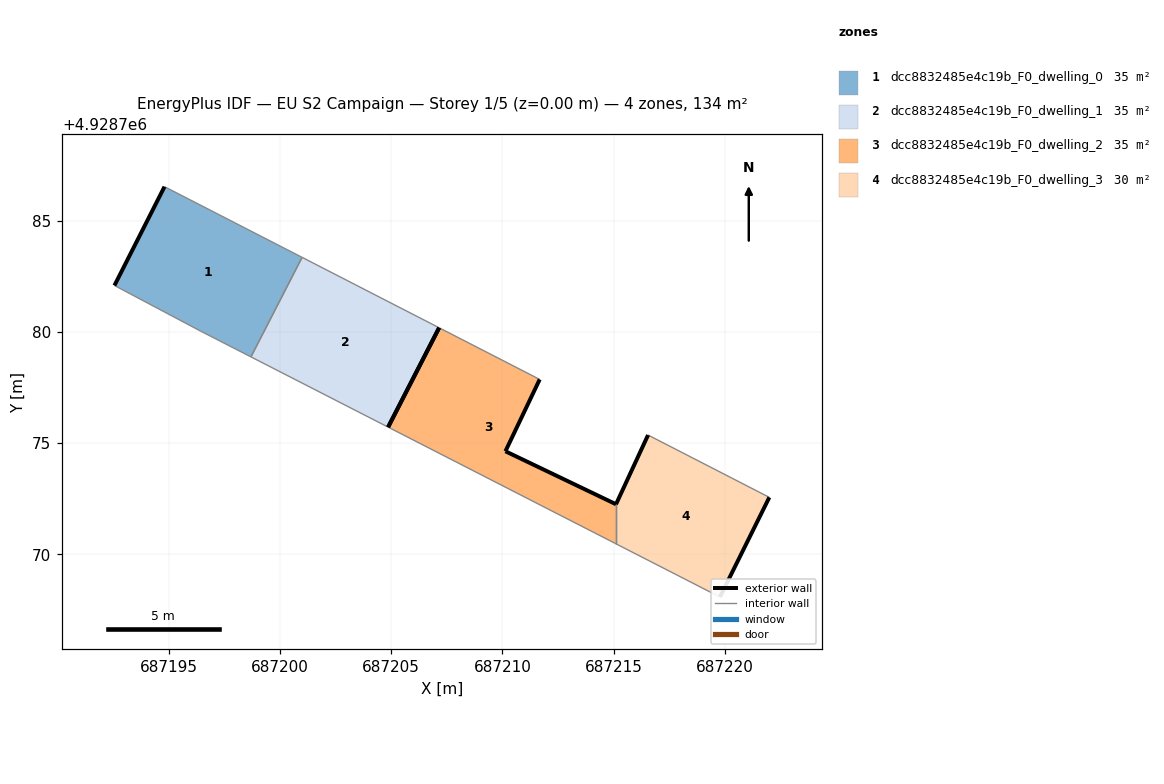
=== STOREY PLAN SPEC (per zone: floor XY polygon, exterior-wall plan segments, windows/doors) ===
zone 1: dcc8832485e4c19b_F0_dwelling_0  (34.8 m²)
  floor: (687198.70, 4928778.87) (687201.00, 4928783.34) (687194.81, 4928786.52) (687192.56, 4928782.08) (687196.47, 4928780.01)
  exterior wall: (687192.56, 4928782.08) – (687194.81, 4928786.52)  [5.0 m]
  interior walls: 4
zone 2: dcc8832485e4c19b_F0_dwelling_1  (34.8 m²)
  floor: (687204.86, 4928775.72) (687207.15, 4928780.18) (687201.00, 4928783.34) (687198.70, 4928778.87)
  exterior wall: (687207.15, 4928780.18) – (687204.86, 4928775.72)  [5.0 m]
  interior walls: 3
zone 3: dcc8832485e4c19b_F0_dwelling_2  (34.8 m²)
  floor: (687215.10, 4928770.47) (687215.10, 4928772.25) (687210.13, 4928774.63) (687211.67, 4928777.86) (687207.15, 4928780.18) (687204.86, 4928775.72)
  exterior wall: (687211.67, 4928777.86) – (687210.13, 4928774.63)  [3.6 m]
  exterior wall: (687210.13, 4928774.63) – (687215.10, 4928772.25)  [5.5 m]
  exterior wall: (687204.86, 4928775.72) – (687207.15, 4928780.18)  [5.0 m]
  interior walls: 3
zone 4: dcc8832485e4c19b_F0_dwelling_3  (29.7 m²)
  floor: (687219.77, 4928768.08) (687221.99, 4928772.56) (687216.54, 4928775.36) (687215.10, 4928772.25) (687215.10, 4928770.47)
  exterior wall: (687215.10, 4928772.25) – (687216.54, 4928775.36)  [3.4 m]
  exterior wall: (687221.99, 4928772.56) – (687219.77, 4928768.08)  [5.0 m]
  interior walls: 3

=== DERIVED (storey summary) ===
Building: EU S2 Campaign
Storey: 1 of 5  (floor level z = 0.00 m)
Storey gross floor area: 134.1 m²
Zones on this storey: 4
  - dcc8832485e4c19b_F0_dwelling_0: floor 34.8 m²; exterior wall 5.0 m (14.9 m²); WWR 0.0%
  - dcc8832485e4c19b_F0_dwelling_1: floor 34.8 m²; exterior wall 5.0 m (15.1 m²); WWR 0.0%
  - dcc8832485e4c19b_F0_dwelling_2: floor 34.8 m²; exterior wall 14.1 m (42.3 m²); WWR 0.0%
  - dcc8832485e4c19b_F0_dwelling_3: floor 29.7 m²; exterior wall 8.4 m (25.3 m²); WWR 0.0%
Zone adjacency (shared interzone walls):
  - dcc8832485e4c19b_F0_dwelling_0 ↔ dcc8832485e4c19b_F0_dwelling_1
  - dcc8832485e4c19b_F0_dwelling_2 ↔ dcc8832485e4c19b_F0_dwelling_3